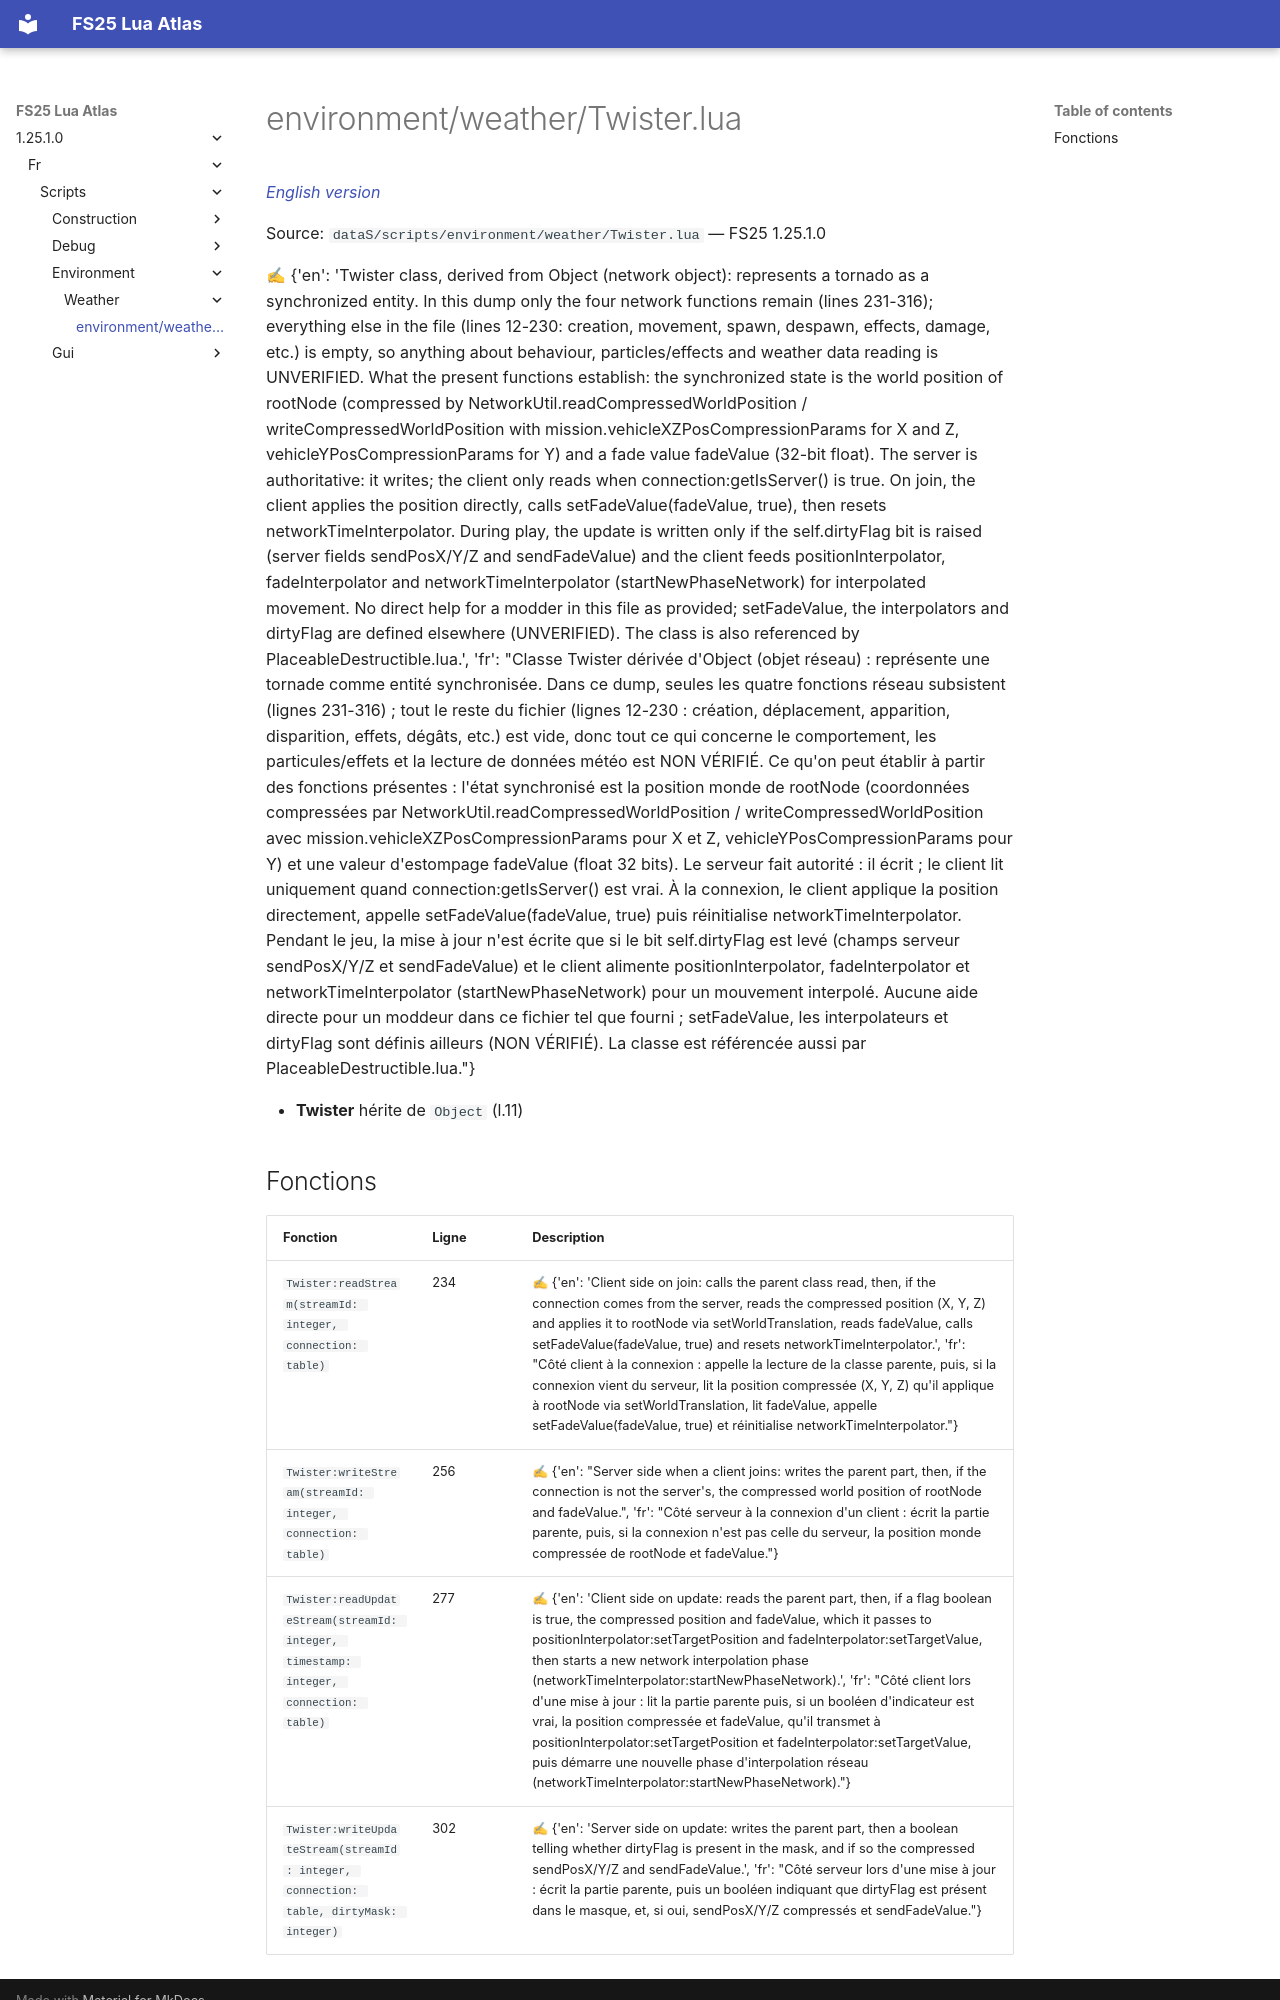

repository: Tim0219800/fs25-lua-atlas · page: 1.25.1.0/fr/scripts/environment/weather/Twister.html · generator: mkdocs

# environment/weather/Twister.lua

*[English version](../../../../scripts/environment/weather/Twister.md)*

Source: `dataS/scripts/environment/weather/Twister.lua` — FS25 1.25.1.0

✍ {'en': 'Twister class, derived from Object (network object): represents a tornado as a synchronized entity. In this dump only the four network functions remain (lines 231-316); everything else in the file (lines 12-230: creation, movement, spawn, despawn, effects, damage, etc.) is empty, so anything about behaviour, particles/effects and weather data reading is UNVERIFIED. What the present functions establish: the synchronized state is the world position of rootNode (compressed by NetworkUtil.readCompressedWorldPosition / writeCompressedWorldPosition with mission.vehicleXZPosCompressionParams for X and Z, vehicleYPosCompressionParams for Y) and a fade value fadeValue (32-bit float). The server is authoritative: it writes; the client only reads when connection:getIsServer() is true. On join, the client applies the position directly, calls setFadeValue(fadeValue, true), then resets networkTimeInterpolator. During play, the update is written only if the self.dirtyFlag bit is raised (server fields sendPosX/Y/Z and sendFadeValue) and the client feeds positionInterpolator, fadeInterpolator and networkTimeInterpolator (startNewPhaseNetwork) for interpolated movement. No direct help for a modder in this file as provided; setFadeValue, the interpolators and dirtyFlag are defined elsewhere (UNVERIFIED). The class is also referenced by PlaceableDestructible.lua.', 'fr': "Classe Twister dérivée d'Object (objet réseau) : représente une tornade comme entité synchronisée. Dans ce dump, seules les quatre fonctions réseau subsistent (lignes 231-316) ; tout le reste du fichier (lignes 12-230 : création, déplacement, apparition, disparition, effets, dégâts, etc.) est vide, donc tout ce qui concerne le comportement, les particules/effets et la lecture de données météo est NON VÉRIFIÉ. Ce qu'on peut établir à partir des fonctions présentes : l'état synchronisé est la position monde de rootNode (coordonnées compressées par NetworkUtil.readCompressedWorldPosition / writeCompressedWorldPosition avec mission.vehicleXZPosCompressionParams pour X et Z, vehicleYPosCompressionParams pour Y) et une valeur d'estompage fadeValue (float 32 bits). Le serveur fait autorité : il écrit ; le client lit uniquement quand connection:getIsServer() est vrai. À la connexion, le client applique la position directement, appelle setFadeValue(fadeValue, true) puis réinitialise networkTimeInterpolator. Pendant le jeu, la mise à jour n'est écrite que si le bit self.dirtyFlag est levé (champs serveur sendPosX/Y/Z et sendFadeValue) et le client alimente positionInterpolator, fadeInterpolator et networkTimeInterpolator (startNewPhaseNetwork) pour un mouvement interpolé. Aucune aide directe pour un moddeur dans ce fichier tel que fourni ; setFadeValue, les interpolateurs et dirtyFlag sont définis ailleurs (NON VÉRIFIÉ). La classe est référencée aussi par PlaceableDestructible.lua."}

- **Twister** hérite de `Object` (l.11)
